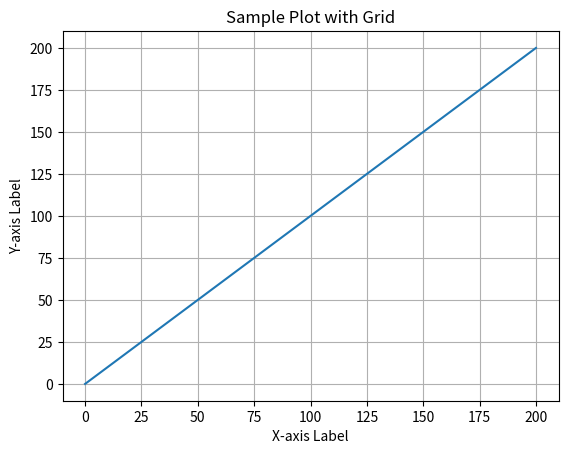

Write Python code to recreate this figure.
import matplotlib.pyplot as plt
import numpy as np

x = np.array([0, 50, 100, 150, 200])
y = np.array([0, 50, 100, 150, 200])


plt.plot(x, y)
plt.title("Sample Plot with Grid")
plt.xlabel("X-axis Label")
plt.ylabel("Y-axis Label")

plt.grid(True) # Adds grid lines
plt.show()
